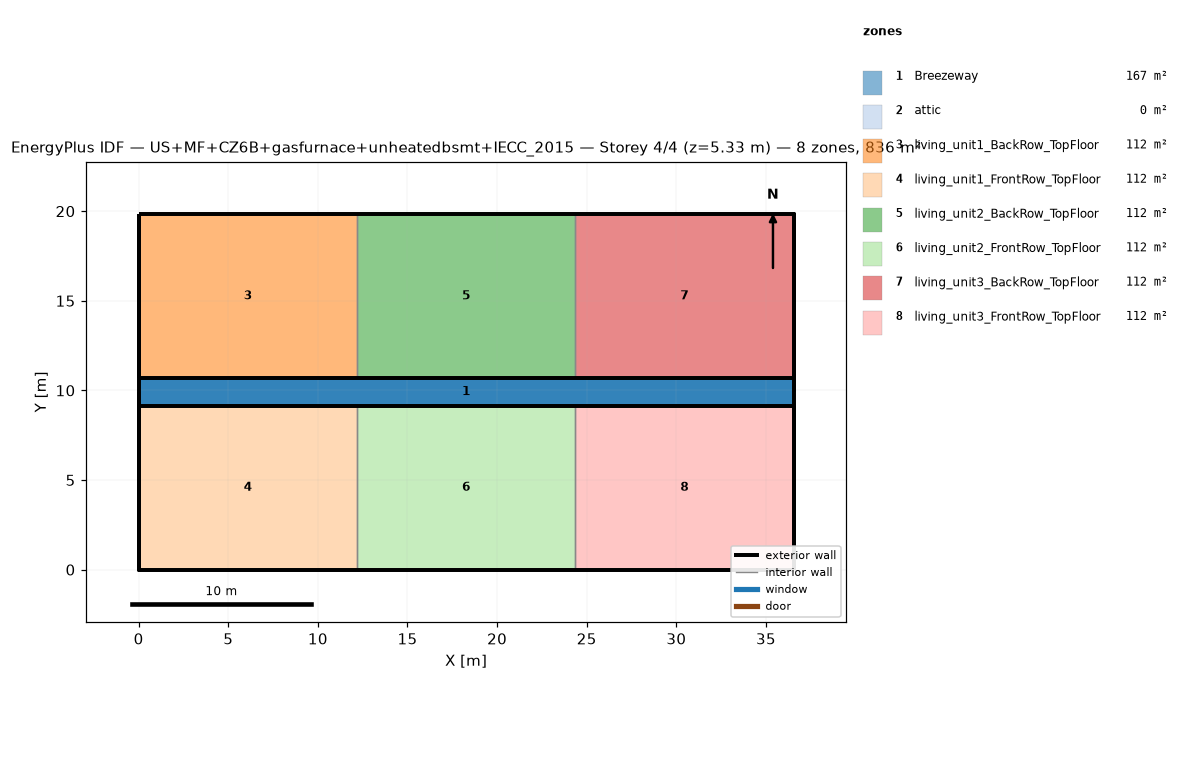
=== STOREY PLAN SPEC (per zone: floor XY polygon, exterior-wall plan segments, windows/doors) ===
zone 1: Breezeway  (167.0 m²)
  floor: (36.54, 9.16) (0.00, 9.16) (0.00, 10.68) (36.54, 10.68)
  floor: (36.54, 9.16) (0.00, 9.16) (0.00, 10.68) (36.54, 10.68)
  floor: (36.54, 9.16) (0.00, 9.16) (0.00, 10.68) (36.54, 10.68)
zone 2: attic  (0.0 m²)
  exterior wall: (36.54, 0.00) – (36.54, 19.84) – (36.54, 9.92)  [29.8 m]
  exterior wall: (0.00, 19.84) – (0.00, 0.00) – (0.00, 9.92)  [29.8 m]
zone 3: living_unit1_BackRow_TopFloor  (111.5 m²)
  floor: (12.18, 10.68) (0.00, 10.68) (0.00, 19.84) (12.18, 19.84)
  exterior wall: (12.18, 19.84) – (0.00, 19.84)  [12.2 m]
  exterior wall: (0.00, 19.84) – (0.00, 10.68)  [9.2 m]
  exterior wall: (0.00, 10.68) – (12.18, 10.68)  [12.2 m]
  interior walls: 1
zone 4: living_unit1_FrontRow_TopFloor  (111.5 m²)
  floor: (12.18, 0.00) (0.00, 0.00) (0.00, 9.16) (12.18, 9.16)
  exterior wall: (0.00, 0.00) – (12.18, 0.00)  [12.2 m]
  exterior wall: (0.00, 9.16) – (0.00, 0.00)  [9.2 m]
  exterior wall: (12.18, 9.16) – (0.00, 9.16)  [12.2 m]
  interior walls: 1
zone 5: living_unit2_BackRow_TopFloor  (111.5 m²)
  floor: (24.36, 10.68) (12.18, 10.68) (12.18, 19.84) (24.36, 19.84)
  exterior wall: (12.18, 10.68) – (24.36, 10.68)  [12.2 m]
  exterior wall: (24.36, 19.84) – (12.18, 19.84)  [12.2 m]
  interior walls: 2
zone 6: living_unit2_FrontRow_TopFloor  (111.5 m²)
  floor: (24.36, 0.00) (12.18, 0.00) (12.18, 9.16) (24.36, 9.16)
  exterior wall: (12.18, 0.00) – (24.36, 0.00)  [12.2 m]
  exterior wall: (24.36, 9.16) – (12.18, 9.16)  [12.2 m]
  interior walls: 2
zone 7: living_unit3_BackRow_TopFloor  (111.5 m²)
  floor: (36.54, 10.68) (24.36, 10.68) (24.36, 19.84) (36.54, 19.84)
  exterior wall: (36.54, 10.68) – (36.54, 19.84)  [9.2 m]
  exterior wall: (36.54, 19.84) – (24.36, 19.84)  [12.2 m]
  exterior wall: (24.36, 10.68) – (36.54, 10.68)  [12.2 m]
  interior walls: 1
zone 8: living_unit3_FrontRow_TopFloor  (111.5 m²)
  floor: (36.54, 0.00) (24.36, 0.00) (24.36, 9.16) (36.54, 9.16)
  exterior wall: (24.36, 0.00) – (36.54, 0.00)  [12.2 m]
  exterior wall: (36.54, 0.00) – (36.54, 9.16)  [9.2 m]
  exterior wall: (36.54, 9.16) – (24.36, 9.16)  [12.2 m]
  interior walls: 1

=== DERIVED (storey summary) ===
Building: US+MF+CZ6B+gasfurnace+unheatedbsmt+IECC_2015
Storey: 4 of 4  (floor level z = 5.33 m)
Storey gross floor area: 836.2 m²
Zones on this storey: 8
  - Breezeway: floor 167.0 m²
  - attic: floor 0.0 m²; exterior wall 59.5 m (81.9 m²); WWR 0.0%
  - living_unit1_BackRow_TopFloor: floor 111.5 m²; exterior wall 33.5 m (86.9 m²); WWR 0.0%
  - living_unit1_FrontRow_TopFloor: floor 111.5 m²; exterior wall 33.5 m (86.9 m²); WWR 0.0%
  - living_unit2_BackRow_TopFloor: floor 111.5 m²; exterior wall 24.4 m (63.1 m²); WWR 0.0%
  - living_unit2_FrontRow_TopFloor: floor 111.5 m²; exterior wall 24.4 m (63.1 m²); WWR 0.0%
  - living_unit3_BackRow_TopFloor: floor 111.5 m²; exterior wall 33.5 m (86.9 m²); WWR 0.0%
  - living_unit3_FrontRow_TopFloor: floor 111.5 m²; exterior wall 33.5 m (86.9 m²); WWR 0.0%
Zone adjacency (shared interzone walls):
  - living_unit1_BackRow_TopFloor ↔ living_unit2_BackRow_TopFloor
  - living_unit1_FrontRow_TopFloor ↔ living_unit2_FrontRow_TopFloor
  - living_unit2_BackRow_TopFloor ↔ living_unit3_BackRow_TopFloor
  - living_unit2_FrontRow_TopFloor ↔ living_unit3_FrontRow_TopFloor